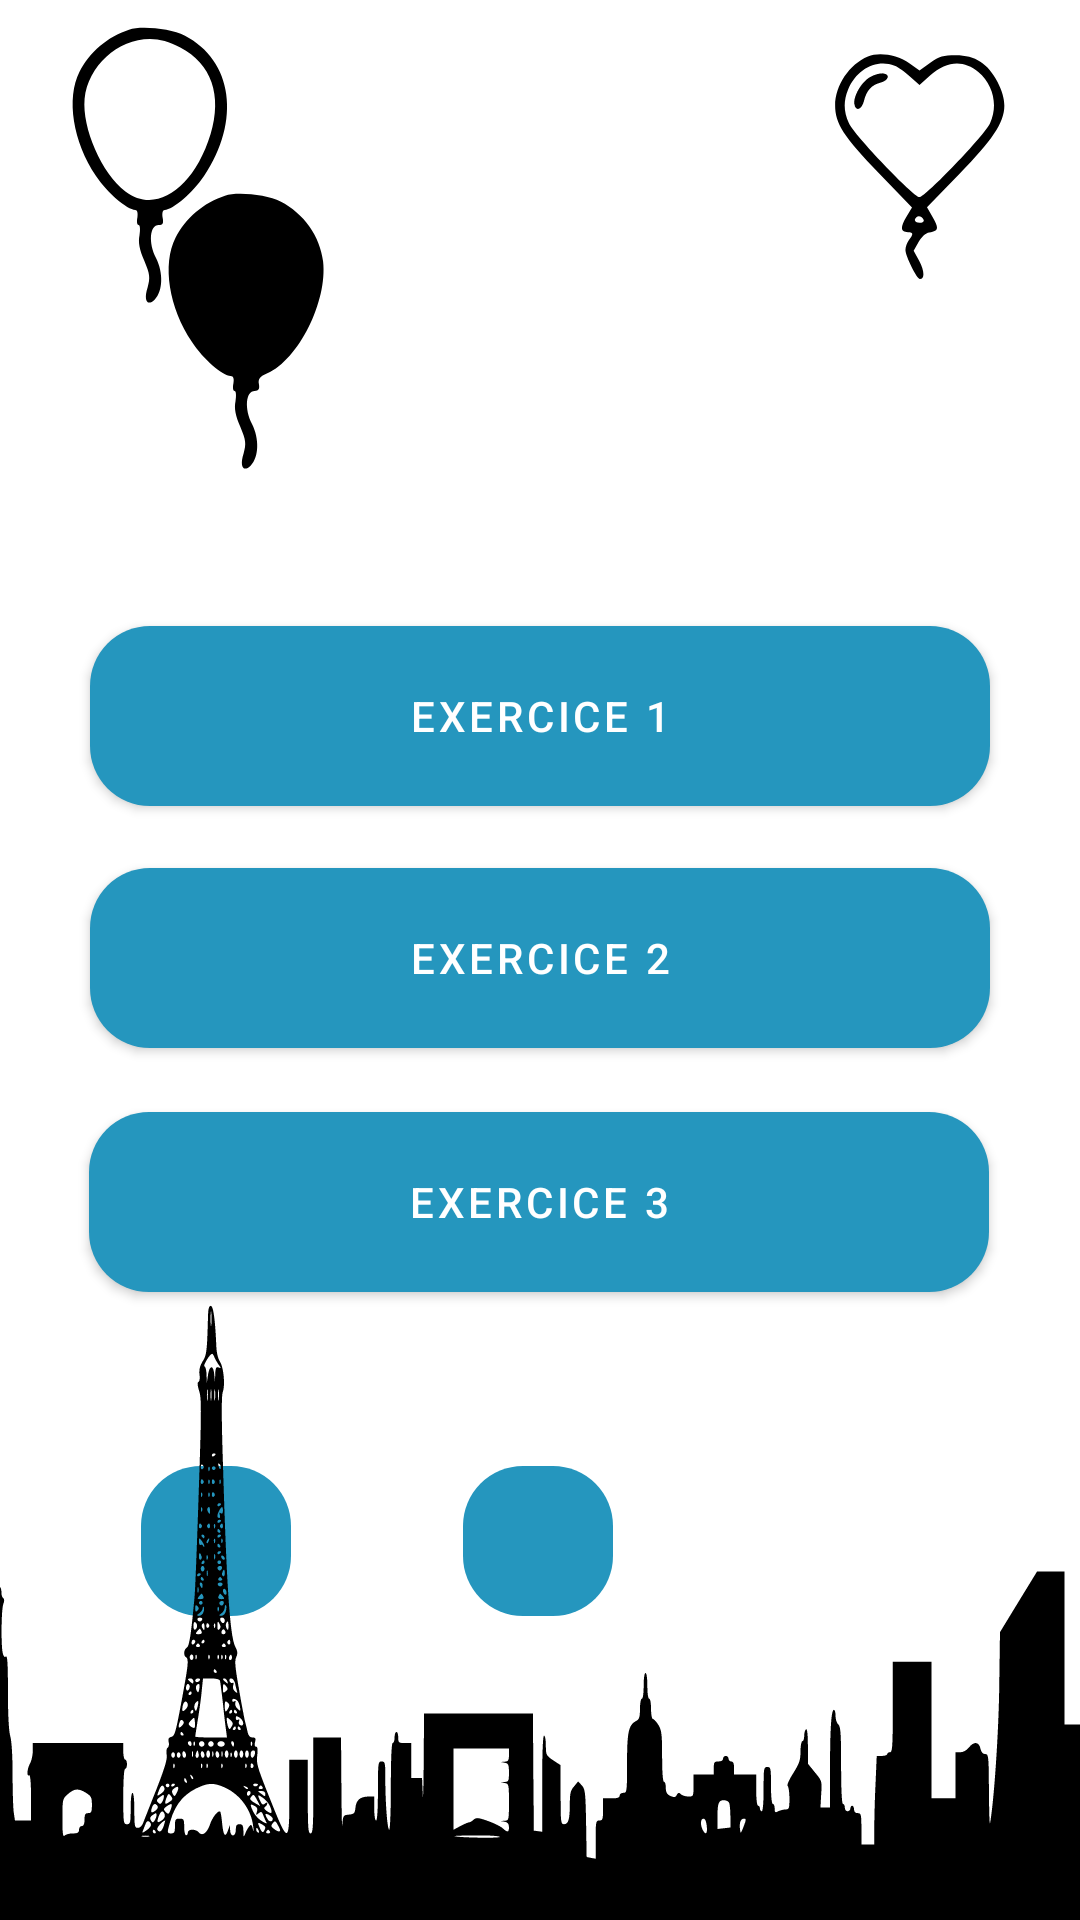

The Android layout XML behind this screen, and the referenced resources:
<!-- AndroidManifest.xml: application theme Theme.LeVraiFrancais -->
<!-- res/layout/activity_exercice.xml -->
<?xml version="1.0" encoding="utf-8"?>
<androidx.constraintlayout.widget.ConstraintLayout xmlns:android="http://schemas.android.com/apk/res/android"
    xmlns:app="http://schemas.android.com/apk/res-auto"
    xmlns:tools="http://schemas.android.com/tools"
    android:layout_width="match_parent"
    android:layout_height="match_parent"
    tools:context=".ExerciceActivity"
    android:background="@color/white">

    <com.google.android.material.button.MaterialButton
        android:id="@+id/button"
        android:layout_width="300dp"
        android:layout_height="60dp"
        android:text="Exercice 1"
        app:layout_constraintBottom_toBottomOf="parent"
        app:layout_constraintEnd_toEndOf="parent"
        app:layout_constraintHorizontal_bias="0.498"
        app:layout_constraintStart_toStartOf="parent"
        app:layout_constraintTop_toTopOf="parent"
        app:layout_constraintVertical_bias="0.36"
        android:background="@drawable/custom_button"
        app:backgroundTint="#2596BE"
        android:textColor="@color/white"/>

    <com.google.android.material.button.MaterialButton
        android:id="@+id/button2"
        android:layout_width="300dp"
        android:layout_height="60dp"
        android:text="Exercice 2"
        app:layout_constraintBottom_toBottomOf="parent"
        app:layout_constraintEnd_toEndOf="parent"
        app:layout_constraintHorizontal_bias="0.498"
        app:layout_constraintStart_toStartOf="parent"
        app:layout_constraintTop_toTopOf="parent"
        app:layout_constraintVertical_bias="0.499"
        android:background="@drawable/custom_button"
        app:backgroundTint="#2596BE"
        android:textColor="@color/white"/>

    <com.google.android.material.button.MaterialButton
        android:id="@+id/button3"
        android:layout_width="300dp"
        android:layout_height="60dp"
        android:text="Exercice 3"
        app:layout_constraintBottom_toBottomOf="parent"
        app:layout_constraintEnd_toEndOf="parent"
        app:layout_constraintHorizontal_bias="0.495"
        app:layout_constraintStart_toStartOf="parent"
        app:layout_constraintTop_toTopOf="parent"
        app:layout_constraintVertical_bias="0.639"
        android:background="@drawable/custom_button"
        app:backgroundTint="#2596BE"
        android:textColor="@color/white"/>

    <ImageButton
        android:id="@+id/home"
        android:layout_width="50dp"
        android:layout_height="50dp"
        android:background="@drawable/custom_button"
        android:src="@drawable/ic_baseline_home_24"
        android:textColor="@color/white"
        app:backgroundTint="#2596BE"
        app:layout_constraintBottom_toBottomOf="parent"
        app:layout_constraintEnd_toEndOf="parent"
        app:layout_constraintHorizontal_bias="0.498"
        app:layout_constraintStart_toStartOf="parent"
        app:layout_constraintTop_toTopOf="parent"
        app:layout_constraintVertical_bias="0.828" />

    <ImageButton
        android:id="@+id/prev"
        android:layout_width="50dp"
        android:layout_height="50dp"
        android:background="@drawable/custom_button"
        android:src="@drawable/ic_baseline_skip_previous_24"
        android:textColor="@color/white"
        app:backgroundTint="#2596BE"
        app:layout_constraintBottom_toBottomOf="parent"
        app:layout_constraintEnd_toEndOf="parent"
        app:layout_constraintHorizontal_bias="0.152"
        app:layout_constraintStart_toStartOf="parent"
        app:layout_constraintTop_toTopOf="parent"
        app:layout_constraintVertical_bias="0.828" />

    <ImageView
        android:id="@+id/imageView"
        android:layout_width="505dp"
        android:layout_height="509dp"
        android:layout_marginBottom="-190dp"
        app:layout_constraintBottom_toBottomOf="parent"
        app:layout_constraintEnd_toEndOf="parent"
        app:layout_constraintHorizontal_bias="1.0"
        app:layout_constraintStart_toStartOf="parent"
        app:layout_constraintTop_toTopOf="parent"
        app:layout_constraintVertical_bias="1.0"
        app:srcCompat="@drawable/ic_pngwing_com" />

    <ImageView
        android:id="@+id/imageView2"
        android:layout_width="wrap_content"
        android:layout_height="wrap_content"
        android:layout_marginTop="5dp"
        android:layout_marginEnd="311dp"
        android:layout_marginBottom="136dp"
        app:layout_constraintBottom_toTopOf="@+id/button"
        app:layout_constraintEnd_toEndOf="parent"
        app:layout_constraintHorizontal_bias="0.0"
        app:layout_constraintStart_toStartOf="parent"
        app:layout_constraintTop_toTopOf="parent"
        app:layout_constraintVertical_bias="0.0"
        app:srcCompat="@drawable/ic_icons8_party_balloon_100__1_" />

    <ImageView
        android:id="@+id/imageView3"
        android:layout_width="wrap_content"
        android:layout_height="wrap_content"
        app:layout_constraintBottom_toTopOf="@+id/button"
        app:layout_constraintEnd_toEndOf="parent"
        app:layout_constraintHorizontal_bias="0.199"
        app:layout_constraintStart_toStartOf="parent"
        app:layout_constraintTop_toBottomOf="@+id/imageView2"
        app:layout_constraintVertical_bias="0.0"
        app:srcCompat="@drawable/ic_icons8_party_balloon_100"
        android:layout_marginTop="-45dp"
        android:layout_marginLeft="-25dp"/>

    <ImageView
        android:id="@+id/imageView4"
        android:layout_width="75dp"
        android:layout_height="79dp"
        android:layout_marginTop="16dp"
        android:layout_marginEnd="16dp"
        app:layout_constraintEnd_toEndOf="parent"
        app:layout_constraintTop_toTopOf="parent"
        app:srcCompat="@drawable/ic_icons8_heart_balloon_96" />

</androidx.constraintlayout.widget.ConstraintLayout>
<!-- resources referenced by this layout -->
<resources>
  <!-- drawable custom_button (drawable-v24) -->
  <?xml version="1.0" encoding="utf-8"?>
  <selector xmlns:android="http://schemas.android.com/apk/res/android">
  
      <item android:state_enabled="true" android:state_focused="true">
          <shape android:shape="rectangle">
              <solid android:color="#2596BE" />
              <corners android:radius="20dp" />
          </shape>
      </item>
  
      <item android:state_enabled="true">
          <shape android:shape="rectangle">
              <solid android:color="#2596BE" />
              <corners android:radius="20dp" />
          </shape>
      </item>
  
  </selector>
  <!-- drawable ic_icons8_party_balloon_100 (drawable) -->
  <vector xmlns:android="http://schemas.android.com/apk/res/android"
      android:width="100dp"
      android:height="100dp"
      android:viewportWidth="100"
      android:viewportHeight="100">
    <path
        android:pathData="M43,4.9c-7.1,2.3 -13.2,7.5 -16.5,14 -4.5,8.9 -2.2,23.3 5.5,34.8 3.8,5.8 10.2,11.3 12.9,11.3 0.9,-0 1.2,0.9 0.9,2.5 -0.3,1.4 -0.1,2.5 0.4,2.5 0.5,-0 0.6,1.5 0.3,3.4 -0.5,2.3 0,4.9 1.6,8.5 1.9,4.5 2,5.7 1.1,8.9 -1.4,4.3 -0.1,6.5 2.4,4 2.7,-2.7 2.9,-8.9 0.4,-13.8 -2.6,-5.1 -2.1,-11 0.9,-11 1.3,-0 1.7,-0.6 1.4,-2.3 -0.3,-1.7 0.3,-2.5 2.8,-3.6 10.4,-4.6 20.1,-24 18.6,-37.3 -1,-8.4 -6.4,-16 -14.2,-20 -4.3,-2.2 -14.4,-3.3 -18.5,-1.9z"
        android:fillColor="#000000"
        android:strokeColor="#00000000"/>
  </vector>
  <!-- drawable ic_icons8_party_balloon_100__1_ (drawable) -->
  <vector xmlns:android="http://schemas.android.com/apk/res/android"
      android:width="100dp"
      android:height="100dp"
      android:viewportWidth="100"
      android:viewportHeight="100">
    <path
        android:pathData="M43,4.9c-7.1,2.3 -13.2,7.5 -16.5,14 -4.5,8.9 -2.2,23.3 5.5,34.8 3.7,5.5 10.4,11.3 13.1,11.3 0.7,-0 0.9,1 0.7,2.5 -0.3,1.4 -0.1,2.5 0.4,2.5 0.5,-0 0.6,1.5 0.3,3.4 -0.5,2.3 0,4.9 1.6,8.5 1.9,4.5 2,5.7 1.1,8.9 -1.4,4.3 -0.1,6.5 2.4,4 2.7,-2.7 2.9,-8.9 0.4,-13.8 -2.6,-5.1 -2.1,-11 0.9,-11 1.4,-0 1.7,-0.6 1.3,-2.5 -0.2,-1.5 0,-2.5 0.7,-2.5 2.7,-0 9.4,-5.8 13.1,-11.3 12.4,-18.5 9.6,-38.6 -6.5,-46.9 -4.3,-2.2 -14.4,-3.3 -18.5,-1.9zM60.1,10.8c10.4,5.4 14,15.9 10.1,28.9 -5.6,18.3 -18.3,26.8 -28.4,19.1 -7.9,-6 -14.5,-21.1 -13.6,-30.9 1.1,-10.8 11,-19.9 21.8,-19.9 3.3,-0 6.4,0.9 10.1,2.8z"
        android:fillColor="#000000"
        android:strokeColor="#00000000"/>
  </vector>
  <style name="Theme.LeVraiFrancais" parent="Theme.MaterialComponents.DayNight.DarkActionBar">
          
          <item name="colorPrimary">@color/purple_500</item>
          <item name="colorPrimaryVariant">@color/purple_700</item>
          <item name="colorOnPrimary">@color/white</item>
          
          <item name="colorSecondary">@color/teal_200</item>
          <item name="colorSecondaryVariant">@color/teal_700</item>
          <item name="colorOnSecondary">@color/black</item>
          
          <item name="android:statusBarColor" tools:targetApi="l">?attr/colorPrimaryVariant</item>
          
      </style>
  <!-- not gathered from this repository: default colours our renderer supplied (Android Studio template values) -->
  <color name="purple_500">#FF6200EE</color>
  <color name="purple_700">#FF3700B3</color>
  <color name="teal_200">#FF03DAC5</color>
  <color name="teal_700">#FF018786</color>
  <color name="black">#FF000000</color>
  <color name="white">#FFFFFFFF</color>
</resources>
